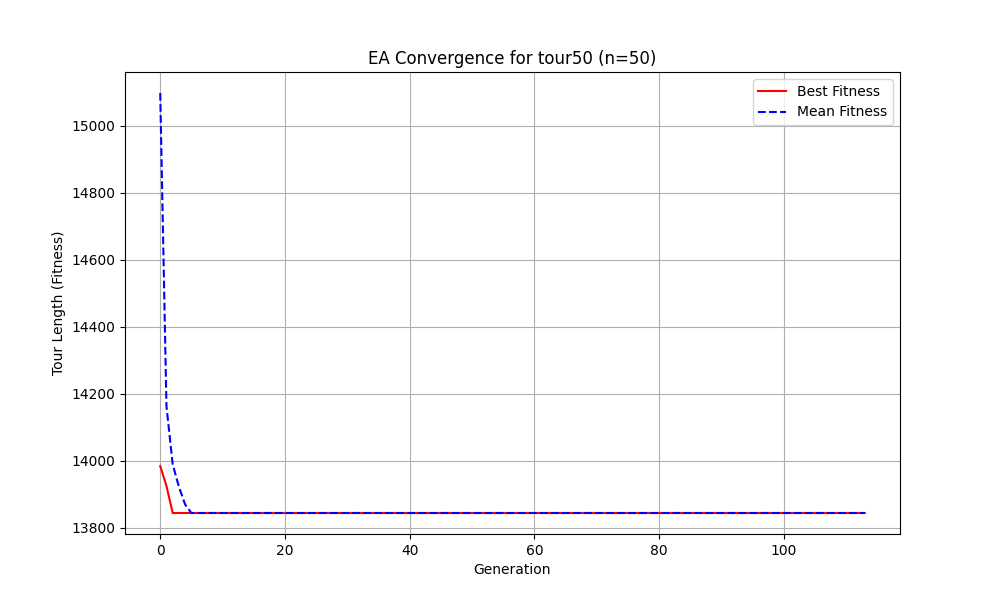

The data file committed next to this chart (first rows):
# Student number: r0926887_tour50_n50_20…
# Iteration, Elapsed time, Mean value, Best value, Cycle
# Parameters: population_size=100, tournament_k=10, crossover_rate=0.9, mutation_rate=0.2
0, 7.909, 15098, 13984, 22, 8, 38, 10, 11, 40, 1, 3, 24, 36, 0, 46, 4, 39, 28, 37, 33, 34, 30, 41
1, 12.66, 14163, 13925, 45, 43, 15, 32, 2, 49, 23, 19, 6, 22, 8, 10, 38, 12, 11, 40, 1, 3, 24, 36
2, 17.46, 13990, 13844, 18, 21, 48, 5, 35, 41, 30, 7, 9, 14, 37, 33, 34, 28, 39, 4, 46, 0, 36, 24
3, 22.49, 13922, 13844, 22, 6, 19, 23, 49, 2, 32, 15, 43, 45, 26, 20, 47, 44, 17, 12, 29, 13, 31, 25
4, 27.17, 13869, 13844, 22, 6, 19, 23, 49, 2, 32, 15, 43, 45, 26, 20, 47, 44, 17, 12, 29, 13, 31, 25
5, 31.55, 13844, 13844, 22, 6, 19, 23, 49, 2, 32, 15, 43, 45, 26, 20, 47, 44, 17, 12, 29, 13, 31, 25
6, 34.74, 13844, 13844, 22, 6, 19, 23, 49, 2, 32, 15, 43, 45, 26, 20, 47, 44, 17, 12, 29, 13, 31, 25
7, 37, 13844, 13844, 22, 6, 19, 23, 49, 2, 32, 15, 43, 45, 26, 20, 47, 44, 17, 12, 29, 13, 31, 25
8, 39.94, 13844, 13844, 22, 6, 19, 23, 49, 2, 32, 15, 43, 45, 26, 20, 47, 44, 17, 12, 29, 13, 31, 25
9, 42.87, 13844, 13844, 22, 6, 19, 23, 49, 2, 32, 15, 43, 45, 26, 20, 47, 44, 17, 12, 29, 13, 31, 25
10, 45.37, 13844, 13844, 22, 6, 19, 23, 49, 2, 32, 15, 43, 45, 26, 20, 47, 44, 17, 12, 29, 13, 31, 25
11, 48.25, 13844, 13844, 22, 6, 19, 23, 49, 2, 32, 15, 43, 45, 26, 20, 47, 44, 17, 12, 29, 13, 31, 25
12, 50.77, 13844, 13844, 22, 6, 19, 23, 49, 2, 32, 15, 43, 45, 26, 20, 47, 44, 17, 12, 29, 13, 31, 25
13, 53.48, 13844, 13844, 22, 6, 19, 23, 49, 2, 32, 15, 43, 45, 26, 20, 47, 44, 17, 12, 29, 13, 31, 25
14, 55.72, 13844, 13844, 22, 6, 19, 23, 49, 2, 32, 15, 43, 45, 26, 20, 47, 44, 17, 12, 29, 13, 31, 25
15, 58.1, 13844, 13844, 22, 6, 19, 23, 49, 2, 32, 15, 43, 45, 26, 20, 47, 44, 17, 12, 29, 13, 31, 25
16, 60.83, 13844, 13844, 22, 6, 19, 23, 49, 2, 32, 15, 43, 45, 26, 20, 47, 44, 17, 12, 29, 13, 31, 25
17, 63.51, 13844, 13844, 22, 6, 19, 23, 49, 2, 32, 15, 43, 45, 26, 20, 47, 44, 17, 12, 29, 13, 31, 25
18, 65.84, 13844, 13844, 22, 6, 19, 23, 49, 2, 32, 15, 43, 45, 26, 20, 47, 44, 17, 12, 29, 13, 31, 25
19, 68.69, 13844, 13844, 22, 6, 19, 23, 49, 2, 32, 15, 43, 45, 26, 20, 47, 44, 17, 12, 29, 13, 31, 25
20, 70.81, 13844, 13844, 22, 6, 19, 23, 49, 2, 32, 15, 43, 45, 26, 20, 47, 44, 17, 12, 29, 13, 31, 25
21, 72.72, 13844, 13844, 22, 6, 19, 23, 49, 2, 32, 15, 43, 45, 26, 20, 47, 44, 17, 12, 29, 13, 31, 25
22, 74.88, 13844, 13844, 22, 6, 19, 23, 49, 2, 32, 15, 43, 45, 26, 20, 47, 44, 17, 12, 29, 13, 31, 25
23, 76.85, 13844, 13844, 22, 6, 19, 23, 49, 2, 32, 15, 43, 45, 26, 20, 47, 44, 17, 12, 29, 13, 31, 25
24, 78.84, 13844, 13844, 22, 6, 19, 23, 49, 2, 32, 15, 43, 45, 26, 20, 47, 44, 17, 12, 29, 13, 31, 25
25, 80.64, 13844, 13844, 22, 6, 19, 23, 49, 2, 32, 15, 43, 45, 26, 20, 47, 44, 17, 12, 29, 13, 31, 25
26, 82.72, 13844, 13844, 22, 6, 19, 23, 49, 2, 32, 15, 43, 45, 26, 20, 47, 44, 17, 12, 29, 13, 31, 25
27, 84.85, 13844, 13844, 22, 6, 19, 23, 49, 2, 32, 15, 43, 45, 26, 20, 47, 44, 17, 12, 29, 13, 31, 25
28, 87, 13844, 13844, 22, 6, 19, 23, 49, 2, 32, 15, 43, 45, 26, 20, 47, 44, 17, 12, 29, 13, 31, 25
29, 89.11, 13844, 13844, 22, 6, 19, 23, 49, 2, 32, 15, 43, 45, 26, 20, 47, 44, 17, 12, 29, 13, 31, 25
30, 91.98, 13844, 13844, 22, 6, 19, 23, 49, 2, 32, 15, 43, 45, 26, 20, 47, 44, 17, 12, 29, 13, 31, 25
31, 94.2, 13844, 13844, 22, 6, 19, 23, 49, 2, 32, 15, 43, 45, 26, 20, 47, 44, 17, 12, 29, 13, 31, 25
32, 96.71, 13844, 13844, 22, 6, 19, 23, 49, 2, 32, 15, 43, 45, 26, 20, 47, 44, 17, 12, 29, 13, 31, 25
33, 99.14, 13844, 13844, 22, 6, 19, 23, 49, 2, 32, 15, 43, 45, 26, 20, 47, 44, 17, 12, 29, 13, 31, 25
34, 101.4, 13844, 13844, 22, 6, 19, 23, 49, 2, 32, 15, 43, 45, 26, 20, 47, 44, 17, 12, 29, 13, 31, 25
35, 104.5, 13844, 13844, 22, 6, 19, 23, 49, 2, 32, 15, 43, 45, 26, 20, 47, 44, 17, 12, 29, 13, 31, 25
36, 107.1, 13844, 13844, 22, 6, 19, 23, 49, 2, 32, 15, 43, 45, 26, 20, 47, 44, 17, 12, 29, 13, 31, 25
37, 109.4, 13844, 13844, 22, 6, 19, 23, 49, 2, 32, 15, 43, 45, 26, 20, 47, 44, 17, 12, 29, 13, 31, 25
38, 111.6, 13844, 13844, 22, 6, 19, 23, 49, 2, 32, 15, 43, 45, 26, 20, 47, 44, 17, 12, 29, 13, 31, 25
39, 114, 13844, 13844, 22, 6, 19, 23, 49, 2, 32, 15, 43, 45, 26, 20, 47, 44, 17, 12, 29, 13, 31, 25
40, 116.9, 13844, 13844, 22, 6, 19, 23, 49, 2, 32, 15, 43, 45, 26, 20, 47, 44, 17, 12, 29, 13, 31, 25
41, 119.1, 13844, 13844, 22, 6, 19, 23, 49, 2, 32, 15, 43, 45, 26, 20, 47, 44, 17, 12, 29, 13, 31, 25
42, 122.3, 13844, 13844, 22, 6, 19, 23, 49, 2, 32, 15, 43, 45, 26, 20, 47, 44, 17, 12, 29, 13, 31, 25
43, 125.3, 13844, 13844, 22, 6, 19, 23, 49, 2, 32, 15, 43, 45, 26, 20, 47, 44, 17, 12, 29, 13, 31, 25
44, 128.1, 13844, 13844, 22, 6, 19, 23, 49, 2, 32, 15, 43, 45, 26, 20, 47, 44, 17, 12, 29, 13, 31, 25
45, 130.2, 13844, 13844, 22, 6, 19, 23, 49, 2, 32, 15, 43, 45, 26, 20, 47, 44, 17, 12, 29, 13, 31, 25
46, 132.9, 13844, 13844, 22, 6, 19, 23, 49, 2, 32, 15, 43, 45, 26, 20, 47, 44, 17, 12, 29, 13, 31, 25
47, 135.2, 13844, 13844, 22, 6, 19, 23, 49, 2, 32, 15, 43, 45, 26, 20, 47, 44, 17, 12, 29, 13, 31, 25
48, 137.7, 13844, 13844, 22, 6, 19, 23, 49, 2, 32, 15, 43, 45, 26, 20, 47, 44, 17, 12, 29, 13, 31, 25
49, 140.3, 13844, 13844, 22, 6, 19, 23, 49, 2, 32, 15, 43, 45, 26, 20, 47, 44, 17, 12, 29, 13, 31, 25
50, 142.6, 13844, 13844, 22, 6, 19, 23, 49, 2, 32, 15, 43, 45, 26, 20, 47, 44, 17, 12, 29, 13, 31, 25
51, 145.3, 13844, 13844, 22, 6, 19, 23, 49, 2, 32, 15, 43, 45, 26, 20, 47, 44, 17, 12, 29, 13, 31, 25
52, 148.2, 13844, 13844, 22, 6, 19, 23, 49, 2, 32, 15, 43, 45, 26, 20, 47, 44, 17, 12, 29, 13, 31, 25
53, 151.1, 13844, 13844, 22, 6, 19, 23, 49, 2, 32, 15, 43, 45, 26, 20, 47, 44, 17, 12, 29, 13, 31, 25
54, 154, 13844, 13844, 22, 6, 19, 23, 49, 2, 32, 15, 43, 45, 26, 20, 47, 44, 17, 12, 29, 13, 31, 25
55, 156.8, 13844, 13844, 22, 6, 19, 23, 49, 2, 32, 15, 43, 45, 26, 20, 47, 44, 17, 12, 29, 13, 31, 25
56, 159.7, 13844, 13844, 22, 6, 19, 23, 49, 2, 32, 15, 43, 45, 26, 20, 47, 44, 17, 12, 29, 13, 31, 25
57, 164.1, 13844, 13844, 22, 6, 19, 23, 49, 2, 32, 15, 43, 45, 26, 20, 47, 44, 17, 12, 29, 13, 31, 25
... 55 more rows
